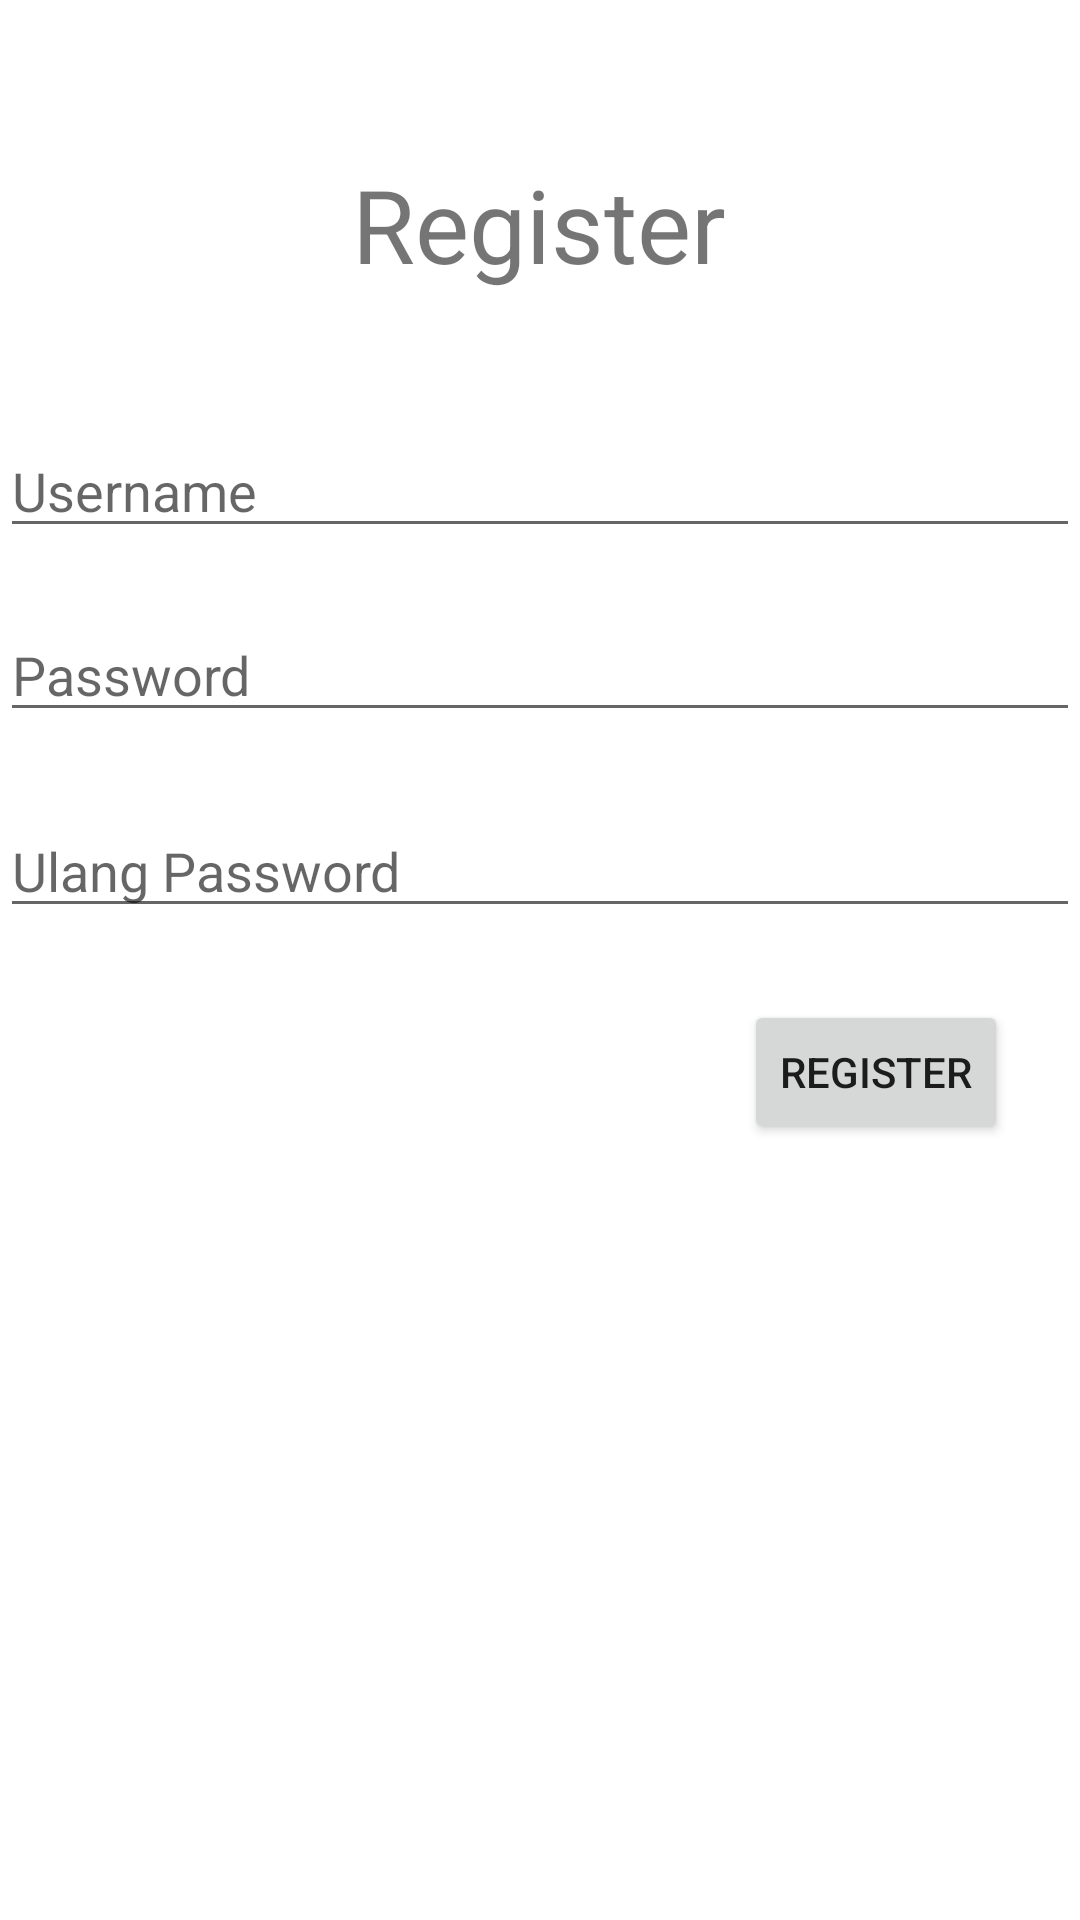

Write the Android layout XML for this screen, with the resource values it uses.
<!-- AndroidManifest.xml: application theme Theme.S160420020_ProjectUTS -->
<!-- res/layout/fragment_register.xml -->
<?xml version="1.0" encoding="utf-8"?>
<androidx.constraintlayout.widget.ConstraintLayout xmlns:android="http://schemas.android.com/apk/res/android"
    xmlns:app="http://schemas.android.com/apk/res-auto"
    xmlns:tools="http://schemas.android.com/tools"
    android:id="@+id/txtUsername"
    android:layout_width="match_parent"
    android:layout_height="match_parent"
    tools:context=".view.RegisterFragment">

    <EditText
        android:id="@+id/txtRegisterUsername"
        android:layout_width="0dp"
        android:layout_height="wrap_content"
        android:layout_marginTop="44dp"
        android:ems="10"
        android:hint="Username"
        android:inputType="textPersonName"
        app:layout_constraintEnd_toEndOf="parent"
        app:layout_constraintHorizontal_bias="0.497"
        app:layout_constraintStart_toStartOf="parent"
        app:layout_constraintTop_toBottomOf="@+id/textView2" />

    <TextView
        android:id="@+id/textView2"
        android:layout_width="wrap_content"
        android:layout_height="wrap_content"
        android:layout_marginTop="52dp"
        android:text="Register"
        android:textSize="34sp"
        app:layout_constraintEnd_toEndOf="parent"
        app:layout_constraintHorizontal_bias="0.498"
        app:layout_constraintStart_toStartOf="parent"
        app:layout_constraintTop_toTopOf="parent" />

    <EditText
        android:id="@+id/txtRegisterPassword"
        android:layout_width="0dp"
        android:layout_height="wrap_content"
        android:layout_marginTop="20dp"
        android:ems="10"
        android:hint="Password"
        android:inputType="textPersonName"
        app:layout_constraintEnd_toEndOf="parent"
        app:layout_constraintHorizontal_bias="0.497"
        app:layout_constraintStart_toStartOf="parent"
        app:layout_constraintTop_toBottomOf="@+id/txtRegisterUsername" />

    <EditText
        android:id="@+id/txtRegisterUlangPassword"
        android:layout_width="0dp"
        android:layout_height="wrap_content"
        android:layout_marginTop="24dp"
        android:ems="10"
        android:hint="Ulang Password"
        android:inputType="textPersonName"
        app:layout_constraintEnd_toEndOf="parent"
        app:layout_constraintHorizontal_bias="0.497"
        app:layout_constraintStart_toStartOf="parent"
        app:layout_constraintTop_toBottomOf="@+id/txtRegisterPassword" />

    <Button
        android:id="@+id/btnRegister"
        android:layout_width="wrap_content"
        android:layout_height="wrap_content"
        android:layout_marginTop="24dp"
        android:layout_marginEnd="24dp"
        android:text="Register"
        app:layout_constraintEnd_toEndOf="parent"
        app:layout_constraintTop_toBottomOf="@+id/txtRegisterUlangPassword" />
</androidx.constraintlayout.widget.ConstraintLayout>
<!-- resources referenced by this layout -->
<resources>
  <style name="Theme.S160420020_ProjectUTS" parent="Theme.MaterialComponents.DayNight.DarkActionBar">
          
          <item name="colorPrimary">@color/purple_500</item>
          <item name="colorPrimaryVariant">@color/purple_700</item>
          <item name="colorOnPrimary">@color/white</item>
          
          <item name="colorSecondary">@color/teal_200</item>
          <item name="colorSecondaryVariant">@color/teal_700</item>
          <item name="colorOnSecondary">@color/black</item>
          
          <item name="android:statusBarColor">?attr/colorPrimaryVariant</item>
          
      </style>
  <!-- not gathered from this repository: default colours our renderer supplied (Android Studio template values) -->
  <color name="purple_500">#FF6200EE</color>
  <color name="purple_700">#FF3700B3</color>
  <color name="teal_200">#FF03DAC5</color>
  <color name="teal_700">#FF018786</color>
  <color name="black">#FF000000</color>
  <color name="white">#FFFFFFFF</color>
</resources>
